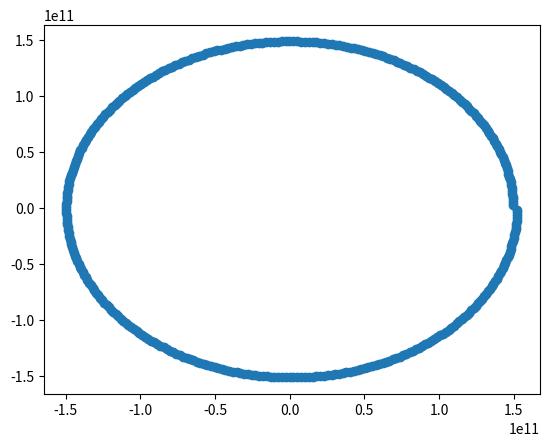

This figure's Python source:
# -*- coding: utf-8 -*-
"""
Created on Fri Aug 19 18:41:08 2016

[redacted]
"""

import numpy as np
import matplotlib.pyplot as plt
import math
import os

class body:
    position = np.zeros([3,1])
    velocity = np.zeros([3,1])
    acc = np.zeros([3,1])
    mass = 0.0
    
    positionStep = np.zeros([4,3])
    velocityStep = np.zeros([4,3])
    accStep = np.zeros([4,3])
    
    #Initialization: 
    #inital acceleration is zero!
    def __init__(self, p, v, m):
        self.position = p
        self.velocity = v
        self.mass = m
      
#Distance between two body objects:
def bodyDistance(body1, body2):
    r = np.sum(np.square(body1.position - body2.position)) ** 0.5
    return(r)

#Distance between two 3-radius vectors (in form of numpy arrays):
def distance(vector1, vector2):
    r = np.sum(np.square(vector1 - vector2)) ** 0.5
    return r

G = 6.67e-11                #Gravitational constant
secInYr = 365.24*24*3600    #Seconds in a year
stepSize = 86400.0                  #Time step (in seconds)
maxTime = secInYr    #Simulation time (in seconds)
#maxTime = 80000.0
AU = 1.49597871000e11           #Astronomical unit (in meters)       

x = []
y = []
       
#Setting up Sun - Earth system for testing
#TODO: Set up initialization from file
bodies = []
bodies.append(body(np.array([AU, 0, 0], dtype = float), np.array([0, 2*math.pi*AU/(secInYr), 0], dtype = float), 6.0e24))
bodies.append(body(np.array([0, 0, 0], dtype = float), np.array([0, 0, 0], dtype = float), 2.0e30))
N = len(bodies)

currTime = 0
while currTime < maxTime:
    #Calculating step 1 accelerations (second derivative ov position)
    for i in range(N):
        bodies[i].positionStep = np.zeros([4,3])
        bodies[i].velocityStep = np.zeros([4,3])        
        bodies[i].accStep = np.zeros([4,3])        
        Force = np.zeros([1,3], dtype = float)
        for j in range(N):
            if(i != j):
                Force += -G * bodies[i].mass * bodies[j].mass * (bodies[i].position - bodies[j].position) / (bodyDistance(bodies[i], bodies[j]) ** 3)
        bodies[i].accStep[0] = Force / bodies[i].mass
        
        
    #Calculating step 1 velocities and positions:
    for i in range(N):
        bodies[i].velocityStep[0] += bodies[i].accStep[0]
        bodies[i].positionStep[0] += bodies[i].velocity
        
    
    #Calculating step 2 accelerations:
    for i in range(N):
        Force = np.zeros([1,3], dtype = float)
        for j in range(N):
            if(i != j):
                Force += -G* bodies[i].mass * bodies[j].mass * ((bodies[i].position + bodies[i].positionStep[0] * stepSize / 2) - (bodies[j].position + bodies[j].positionStep[0] * stepSize / 2)) / (distance(bodies[i].position + bodies[i].positionStep[0] * stepSize / 2, bodies[j].position + bodies[j].positionStep[0] * stepSize / 2) ** 3)
        bodies[i].accStep[1] = Force / bodies[i].mass        
        #print(i, bodies[i].accStep)
        #print('\n')
    #Calculating step 2 velocities and positions:
    for i in range(N):
        bodies[i].velocityStep[1] += bodies[i].accStep[1]
        bodies[i].positionStep[1] += bodies[i].velocity + bodies[i].velocityStep[0] * stepSize / 2
        print(bodies[i].positionStep)
   
   #Calculating step 3 accelerations:
    for i in range(N):
        Force = np.zeros([1,3], dtype = float)
        for j in range(N):
            if(i != j):
               Force += -G* bodies[i].mass * bodies[j].mass * ((bodies[i].position + bodies[i].positionStep[1] * stepSize / 2) - (bodies[j].position + bodies[j].positionStep[1] * stepSize / 2)) / (distance(bodies[i].position + bodies[i].positionStep[1] * stepSize / 2, bodies[j].position + bodies[j].positionStep[1] * stepSize / 2) ** 3)
        bodies[i].accStep[2] = Force / bodies[i].mass
    
    #Calculating step 3 velocities and positions:    
    for i in range(N):
        bodies[i].velocityStep[2] += bodies[i].accStep[2]
        bodies[i].positionStep[2] += bodies[i].velocity + bodies[i].velocityStep[1] * stepSize / 2
    #Calculating step 4 accelerations:
    for i in range(N):
        Force = np.zeros([1,3])
        for j in range(N):
            if(i != j):
                Force += -G* bodies[i].mass * bodies[j].mass * ((bodies[i].position + bodies[i].positionStep[2] * stepSize / 2) - (bodies[j].position + bodies[j].positionStep[2] * stepSize / 2)) / (distance(bodies[i].position + bodies[i].positionStep[2] * stepSize / 2, bodies[j].position + bodies[j].positionStep[2] * stepSize / 2) ** 3)
        bodies[i].accStep[3] = Force / bodies[i].mass
        #print(i, bodies[i].accStep)
    
    #Calculating step 4 velocities and positions:    
    for i in range(N):
        bodies[i].velocityStep[3] += bodies[i].accStep[3]
        bodies[i].positionStep[3] += bodies[i].velocity + bodies[i].velocityStep[1] * stepSize

    #Calculating next itteration velocities and positions   
    for i in range(N):    
        bodies[i].velocity += stepSize / 6 * (bodies[i].velocityStep[0] + 2 * bodies[i].velocityStep[1] + 2 * bodies[i].velocityStep[2] + bodies[i].velocityStep[3])
        bodies[i].position += stepSize / 6 * (bodies[i].positionStep[0] + 2 * bodies[i].positionStep[1] + 2 * bodies[i].positionStep[2] + bodies[i].positionStep[3])
    
    x.append(bodies[0].position[0])
    y.append(bodies[0].position[1])
    
    currTime += stepSize

plt.scatter(x,y)
plt.show()
    
    
    
    
    
